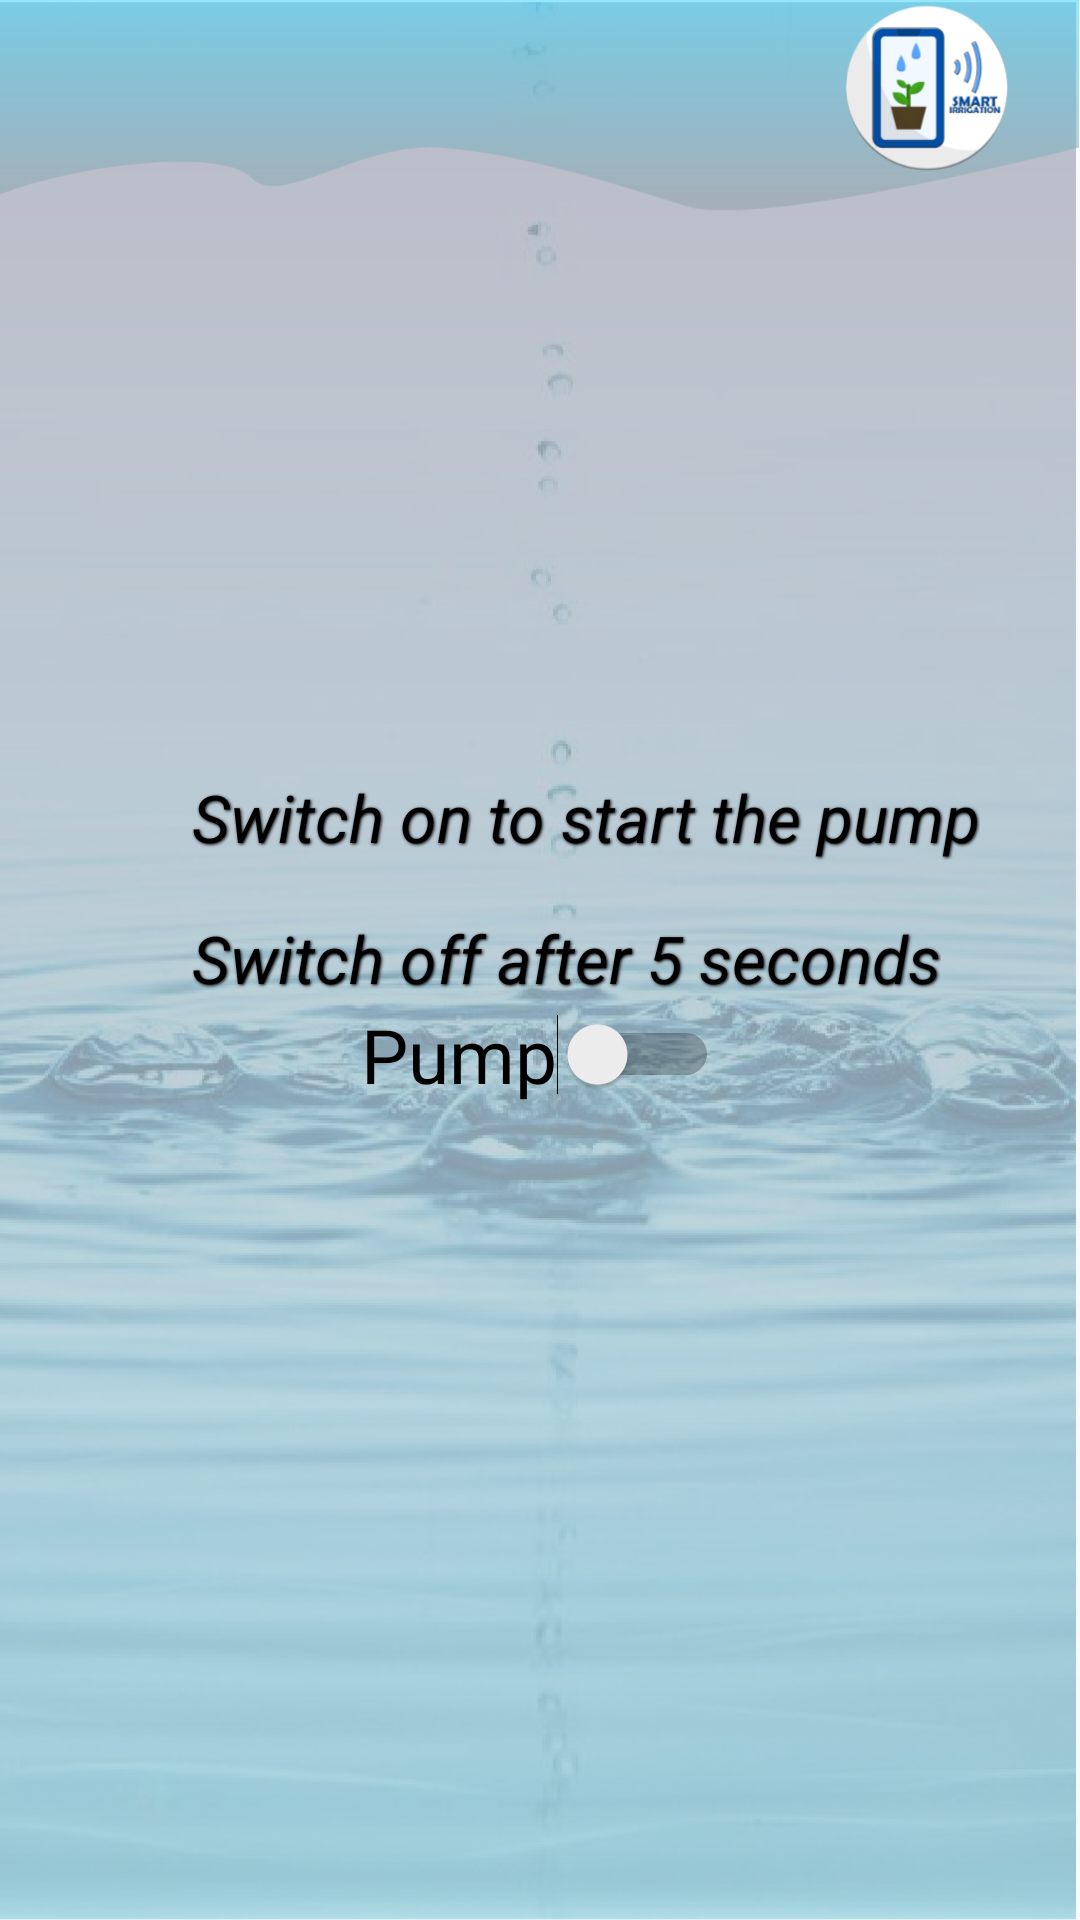

Write the Android layout XML for this screen, with the resource values it uses.
<!-- AndroidManifest.xml: application theme AppTheme -->
<!-- res/layout/activity_pump.xml -->
<?xml version="1.0" encoding="utf-8"?>
<androidx.constraintlayout.widget.ConstraintLayout xmlns:android="http://schemas.android.com/apk/res/android"
    xmlns:app="http://schemas.android.com/apk/res-auto"
    xmlns:tools="http://schemas.android.com/tools"
    android:layout_width="match_parent"
    android:layout_height="match_parent"
    android:background="@drawable/background"
    tools:context=".PumpActivity">

    <Switch
        android:id="@+id/switch1"
        android:layout_width="wrap_content"
        android:layout_height="wrap_content"
        android:layout_marginStart="64dp"
        android:layout_marginLeft="64dp"
        android:layout_marginEnd="64dp"
        android:layout_marginRight="64dp"
        android:scrollbarSize="25dp"
        android:text="Pump"
        android:textColor="#000000"
        android:textSize="25dp"
        app:layout_constraintBottom_toBottomOf="parent"
        app:layout_constraintEnd_toEndOf="parent"

        app:layout_constraintStart_toStartOf="parent"
        app:layout_constraintTop_toTopOf="parent"
        app:layout_constraintVertical_bias="0.552" />

    <TextView
        android:id="@+id/textView7"
        android:layout_width="wrap_content"
        android:layout_height="wrap_content"
        android:layout_marginStart="64dp"
        android:layout_marginLeft="64dp"
        android:shadowColor="#000000"
        android:shadowDx="1"
        android:shadowDy="1"
        android:shadowRadius="2"
        android:text="Switch on to start the pump"
        android:textColor="#000000"
        android:textSize="22dp"
        android:textStyle="italic"
        app:layout_constraintBottom_toBottomOf="parent"
        app:layout_constraintStart_toStartOf="parent"
        app:layout_constraintTop_toTopOf="parent"
        app:layout_constraintVertical_bias="0.422" />

    <TextView

        android:layout_width="wrap_content"
        android:layout_height="wrap_content"
        android:layout_marginStart="64dp"
        android:layout_marginLeft="64dp"
        android:shadowColor="#000000"
        android:shadowDx="1"
        android:shadowDy="1"
        android:shadowRadius="2"
        android:text="Switch off after 5 seconds"
        android:textColor="#000000"
        android:textSize="22dp"
        android:textStyle="italic"
        app:layout_constraintBottom_toBottomOf="parent"
        app:layout_constraintStart_toStartOf="parent"
        app:layout_constraintTop_toTopOf="parent"
        app:layout_constraintVertical_bias="0.499" />

</androidx.constraintlayout.widget.ConstraintLayout>
<!-- resources referenced by this layout -->
<resources>
  <!-- drawable background: png bitmap (drawable-hdpi, 275239 bytes) -->
  <style name="AppTheme" parent="Theme.AppCompat.Light.NoActionBar">
          
          <item name="colorPrimary">@color/colorPrimary</item>
          <item name="colorPrimaryDark">@color/colorPrimaryDark</item>
          <item name="colorAccent">@color/colorAccent</item>
          <item name="windowActionBar">false</item>
          <item name="windowNoTitle">true</item>
          <item name="android:windowFullscreen">true</item>
      </style>
  <color name="colorPrimary">#6200EE</color>
  <color name="colorPrimaryDark">#3700B3</color>
  <color name="colorAccent">#03DAC5</color>
</resources>
